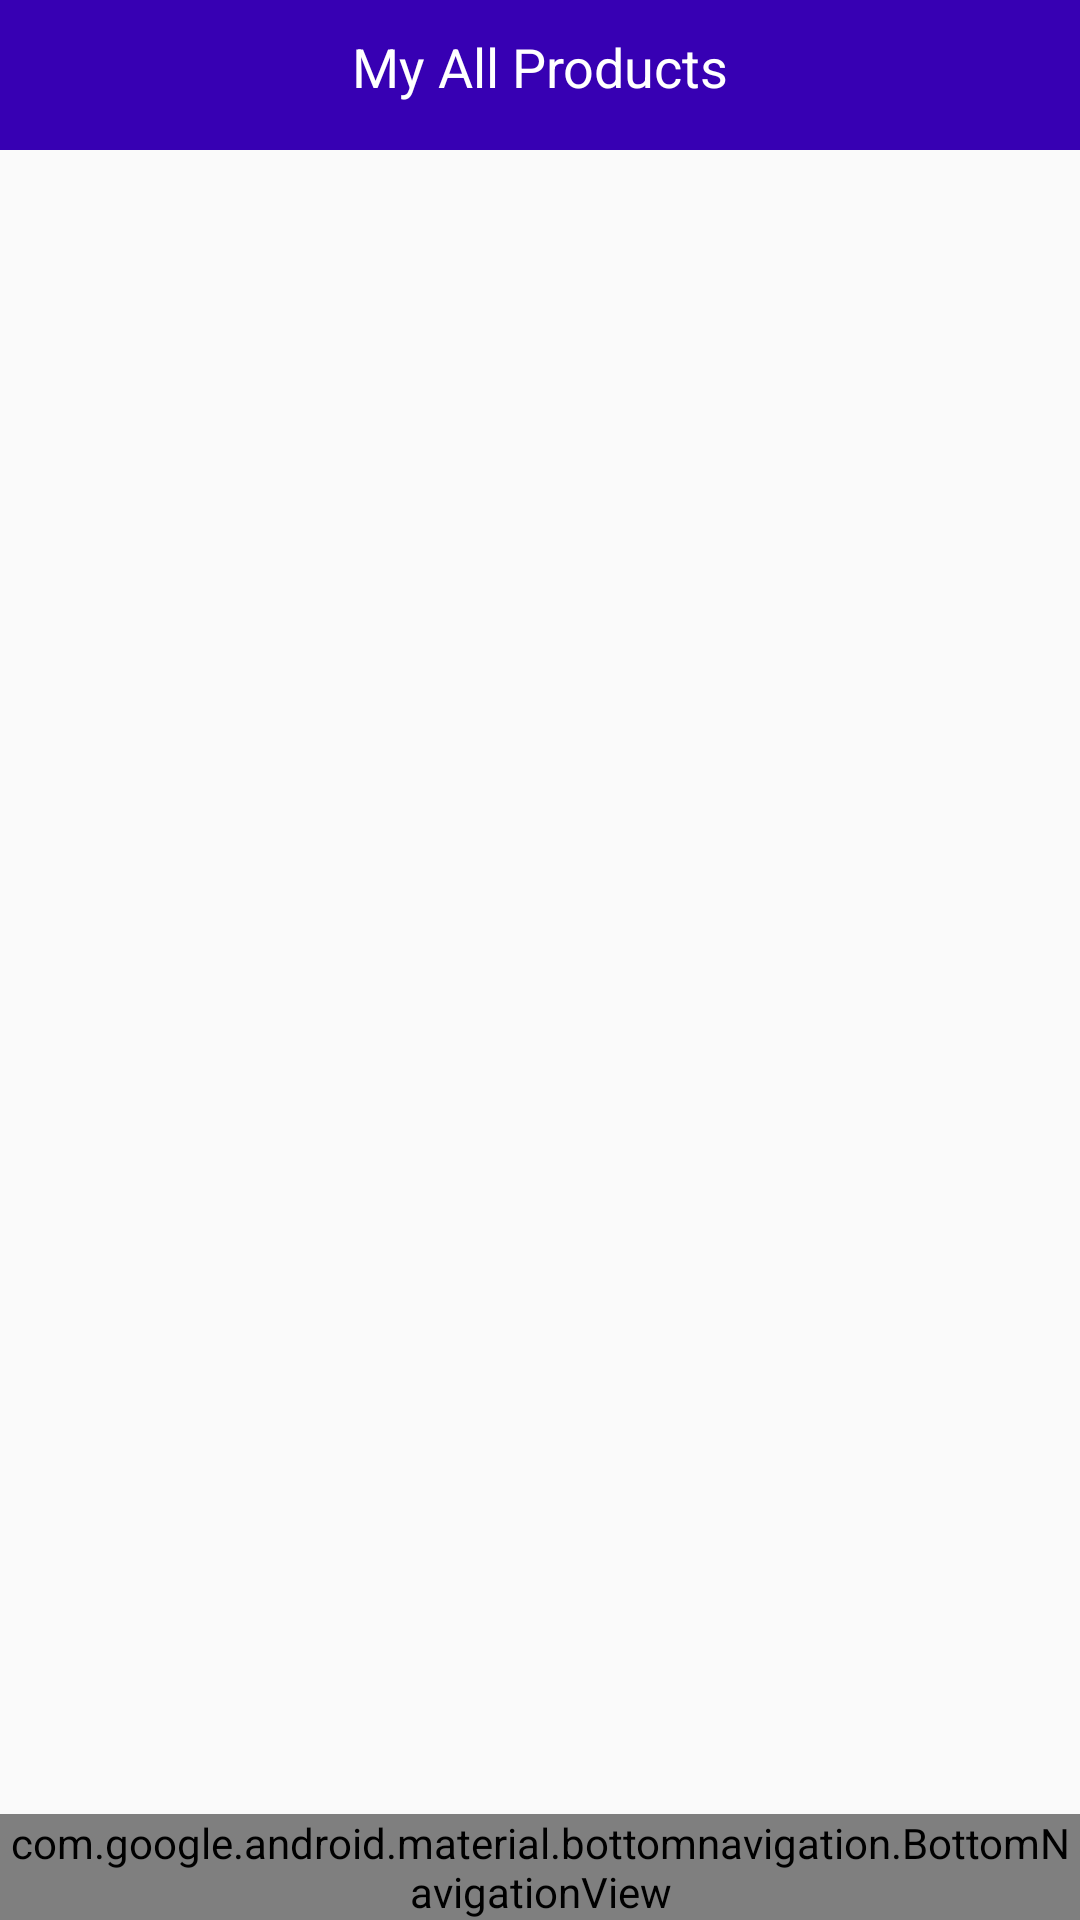

Android layout source for this screen:
<!-- AndroidManifest.xml: application theme Theme.TopDealApp -->
<!-- res/layout/activity_seller_home.xml -->
<?xml version="1.0" encoding="utf-8"?>
<RelativeLayout xmlns:android="http://schemas.android.com/apk/res/android"
    xmlns:app="http://schemas.android.com/apk/res-auto"
    android:id="@+id/container"
    android:layout_width="match_parent"
    android:layout_height="match_parent"
    >

    <RelativeLayout
        android:id="@+id/rel1"
        android:layout_width="match_parent"
        android:layout_height="50dp"
        android:background="@color/colorPrimaryDark"
        android:layout_alignParentTop="true">

        <TextView
            android:layout_width="match_parent"
            android:layout_height="wrap_content"
            android:text="My All Products"
            android:textColor="@color/white"
            android:textSize="18dp"
            android:textAlignment="center"
            android:layout_marginTop="10dp"
            />
    </RelativeLayout>

    <androidx.recyclerview.widget.RecyclerView
        android:id="@+id/seller_home_recyclerview"
        android:layout_width="match_parent"
        android:layout_height="match_parent"
        android:layout_above="@+id/nav_view"
        android:layout_below="@+id/rel1"
        >

    </androidx.recyclerview.widget.RecyclerView>

    <com.google.android.material.bottomnavigation.BottomNavigationView
        android:id="@+id/nav_view"
        android:layout_width="wrap_content"
        android:layout_height="wrap_content"
        android:layout_alignParentBottom="true"
        android:background="?android:attr/windowBackground"
        app:layout_constraintBottom_toBottomOf="parent"
        app:layout_constraintLeft_toLeftOf="parent"
        app:layout_constraintRight_toRightOf="parent"
        app:menu="@menu/bottom_nav_menu" />



</RelativeLayout>
<!-- resources referenced by this layout -->
<resources>
  <style name="Theme.TopDealApp" parent="Theme.AppCompat.Light.NoActionBar">
          
          <item name="colorPrimary">@color/colorPrimary</item>
          <item name="colorPrimaryDark">@color/colorPrimaryDark</item>
          <item name="colorAccent">@color/colorAccent</item>
          
          
          
          
          
          
          
          
          
      </style>
  <!-- not gathered from this repository: default colours our renderer supplied (Android Studio template values) -->
  <color name="white">#FFFFFFFF</color>
  <color name="colorPrimary">#FF6200EE</color>
  <color name="colorPrimaryDark">#FF3700B3</color>
  <color name="colorAccent">#FF03DAC5</color>
</resources>
